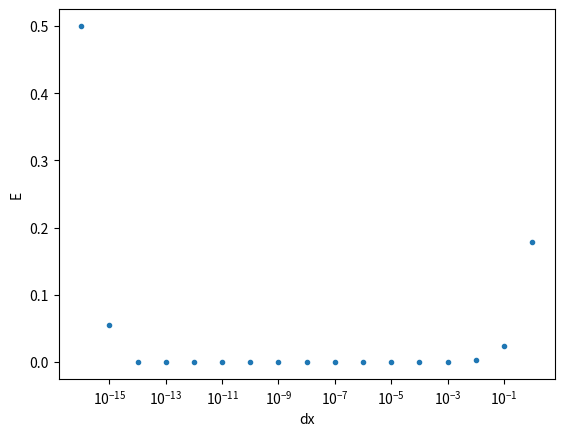

Here is the Python script that generated this plot:
from math import atan
import matplotlib.pyplot as plt

horizontal = []
vertical = []

for i in range(17):
	dx = 10**(-i)
	horizontal.append(dx)
	vertical.append(abs(1/2 - (atan(1 + dx) - atan(1))/dx))

fig, ax = plt.subplots()

ax.plot(horizontal, vertical, '.')
plt.xlabel('dx')
plt.ylabel('E')
ax.set_xscale('log')
plt.savefig('derivative.jpg')

